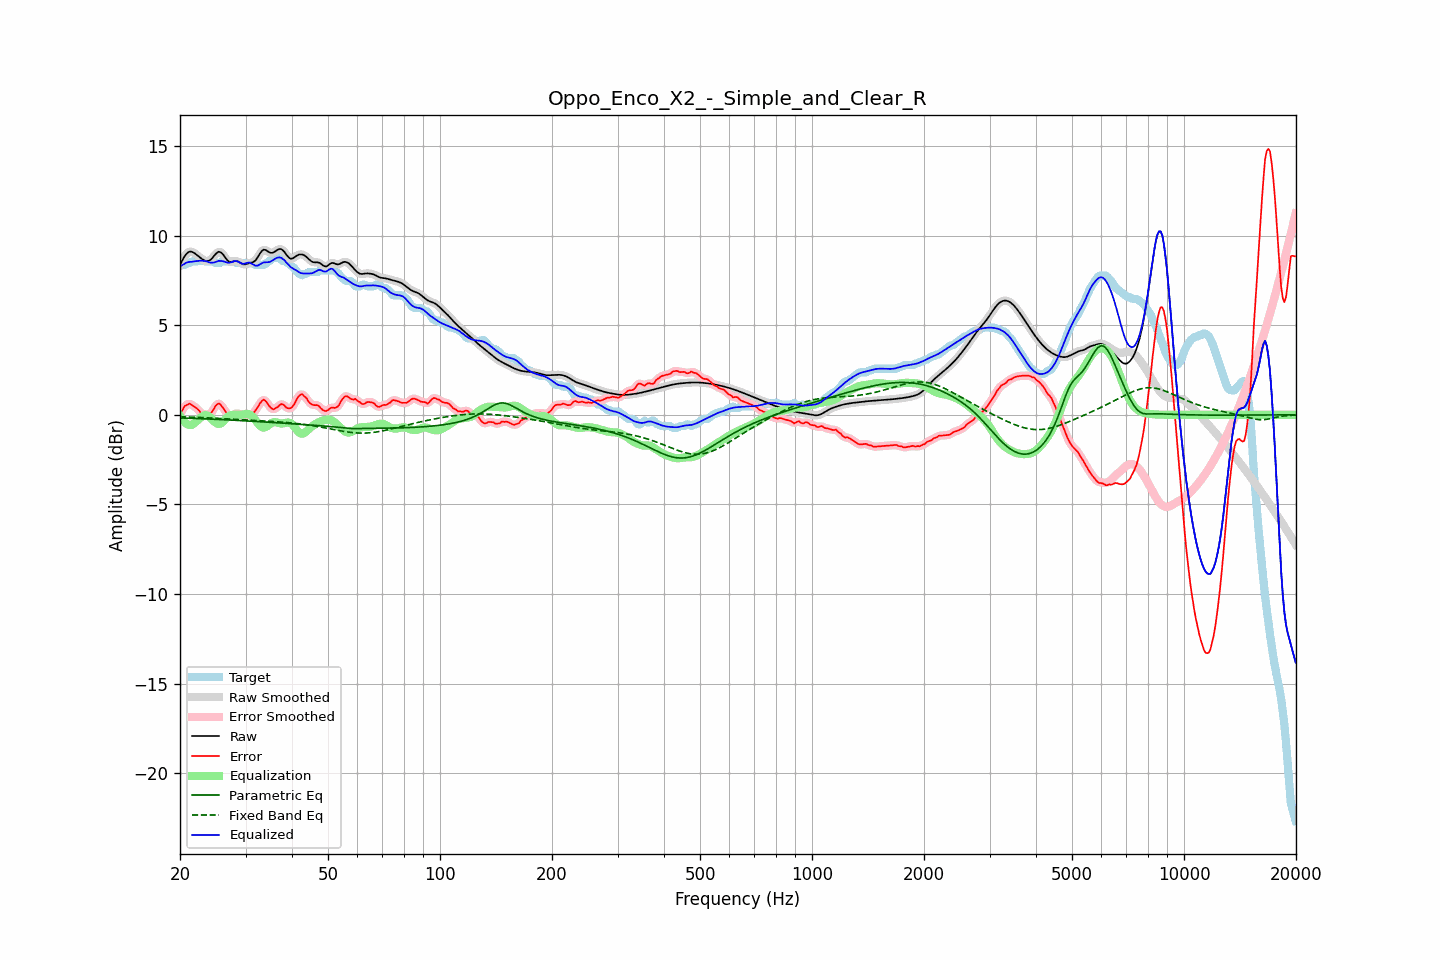

Data behind this chart, as committed beside it:
frequency, raw, error, smoothed, error_smoothed, equalization, parametric_eq, fixed_band_eq, equalized_raw, equalized_smoothed, target
20.00, 8.37, 0.00, 8.36, -0.00, -0.07, -0.17, -0.11, 8.30, 8.29, 8.37
20.20, 8.55, 0.18, 8.56, 0.19, -0.21, -0.17, -0.11, 8.34, 8.35, 8.37
20.40, 8.71, 0.34, 8.72, 0.35, -0.33, -0.18, -0.11, 8.39, 8.40, 8.37
20.61, 8.87, 0.50, 8.86, 0.47, -0.42, -0.18, -0.11, 8.45, 8.44, 8.37
20.81, 8.98, 0.54, 8.98, 0.56, -0.49, -0.18, -0.12, 8.49, 8.49, 8.44
21.02, 9.06, 0.59, 9.06, 0.60, -0.54, -0.19, -0.12, 8.52, 8.52, 8.47
21.23, 9.11, 0.63, 9.10, 0.60, -0.57, -0.19, -0.12, 8.54, 8.54, 8.48
21.44, 9.11, 0.58, 9.11, 0.58, -0.57, -0.19, -0.13, 8.54, 8.54, 8.53
21.66, 9.07, 0.50, 9.08, 0.52, -0.53, -0.20, -0.13, 8.55, 8.55, 8.57
21.87, 9.03, 0.46, 9.03, 0.45, -0.46, -0.20, -0.13, 8.57, 8.57, 8.57
22.09, 8.96, 0.39, 8.96, 0.39, -0.38, -0.20, -0.14, 8.58, 8.58, 8.57
22.31, 8.89, 0.32, 8.89, 0.31, -0.30, -0.21, -0.14, 8.59, 8.59, 8.57
22.54, 8.81, 0.23, 8.81, 0.21, -0.22, -0.21, -0.14, 8.60, 8.60, 8.58
22.76, 8.74, 0.09, 8.74, 0.12, -0.14, -0.21, -0.15, 8.60, 8.60, 8.66
22.99, 8.68, 0.06, 8.68, 0.06, -0.08, -0.22, -0.15, 8.60, 8.60, 8.62
23.22, 8.63, 0.05, 8.63, 0.03, -0.04, -0.22, -0.16, 8.59, 8.59, 8.57
23.45, 8.59, 0.02, 8.59, 0.02, -0.02, -0.23, -0.16, 8.57, 8.57, 8.57
23.69, 8.58, 0.01, 8.58, 0.02, -0.03, -0.23, -0.17, 8.55, 8.55, 8.57
23.92, 8.60, 0.03, 8.60, 0.03, -0.08, -0.23, -0.17, 8.52, 8.52, 8.57
24.16, 8.66, 0.08, 8.66, 0.08, -0.16, -0.24, -0.17, 8.49, 8.50, 8.57
24.40, 8.74, 0.17, 8.75, 0.19, -0.25, -0.24, -0.18, 8.49, 8.49, 8.57
24.65, 8.85, 0.32, 8.85, 0.33, -0.35, -0.25, -0.18, 8.51, 8.50, 8.53
24.89, 8.96, 0.49, 8.96, 0.47, -0.43, -0.25, -0.19, 8.53, 8.53, 8.47
25.14, 9.04, 0.57, 9.05, 0.58, -0.48, -0.25, -0.19, 8.56, 8.56, 8.47
25.39, 9.10, 0.63, 9.09, 0.62, -0.51, -0.26, -0.20, 8.60, 8.58, 8.47
25.65, 9.08, 0.60, 9.08, 0.58, -0.49, -0.26, -0.20, 8.59, 8.59, 8.48
25.91, 9.03, 0.48, 9.03, 0.49, -0.44, -0.27, -0.21, 8.59, 8.58, 8.55
26.16, 8.93, 0.36, 8.92, 0.36, -0.36, -0.27, -0.21, 8.57, 8.56, 8.57
26.43, 8.80, 0.23, 8.80, 0.22, -0.26, -0.27, -0.22, 8.53, 8.54, 8.57
26.69, 8.68, 0.11, 8.68, 0.11, -0.17, -0.28, -0.22, 8.51, 8.51, 8.57
26.96, 8.58, 0.01, 8.59, 0.02, -0.09, -0.28, -0.23, 8.49, 8.50, 8.57
27.23, 8.53, -0.04, 8.54, -0.03, -0.04, -0.29, -0.23, 8.49, 8.50, 8.57
27.50, 8.54, -0.03, 8.54, -0.04, -0.01, -0.29, -0.24, 8.52, 8.52, 8.57
27.77, 8.56, -0.01, 8.56, -0.01, -0.00, -0.30, -0.24, 8.56, 8.56, 8.57
28.05, 8.58, 0.03, 8.58, 0.04, -0.00, -0.30, -0.25, 8.58, 8.58, 8.56
28.33, 8.58, 0.10, 8.58, 0.07, -0.01, -0.31, -0.26, 8.58, 8.58, 8.49
28.62, 8.56, 0.09, 8.56, 0.08, -0.01, -0.31, -0.26, 8.56, 8.55, 8.47
28.90, 8.51, 0.04, 8.51, 0.05, -0.01, -0.32, -0.27, 8.51, 8.50, 8.47
29.19, 8.46, -0.01, 8.46, -0.01, 0.00, -0.32, -0.27, 8.46, 8.46, 8.47
29.48, 8.41, -0.06, 8.42, -0.05, 0.02, -0.33, -0.28, 8.42, 8.43, 8.47
29.78, 8.40, -0.07, 8.40, -0.07, 0.04, -0.33, -0.28, 8.44, 8.44, 8.47
30.08, 8.41, -0.06, 8.41, -0.06, 0.05, -0.34, -0.29, 8.46, 8.46, 8.47
30.38, 8.44, -0.03, 8.44, -0.03, 0.05, -0.34, -0.29, 8.49, 8.49, 8.47
30.68, 8.47, -0.00, 8.46, -0.01, 0.03, -0.35, -0.30, 8.50, 8.49, 8.47
30.99, 8.49, 0.02, 8.49, 0.01, -0.02, -0.35, -0.30, 8.47, 8.47, 8.47
31.30, 8.51, 0.04, 8.51, 0.06, -0.09, -0.36, -0.31, 8.42, 8.42, 8.47
31.61, 8.55, 0.13, 8.56, 0.14, -0.19, -0.36, -0.31, 8.36, 8.36, 8.42
31.93, 8.62, 0.25, 8.63, 0.25, -0.31, -0.37, -0.32, 8.32, 8.33, 8.37
32.24, 8.75, 0.38, 8.75, 0.38, -0.42, -0.37, -0.32, 8.32, 8.33, 8.37
32.57, 8.89, 0.52, 8.89, 0.53, -0.54, -0.38, -0.33, 8.36, 8.36, 8.37
32.89, 9.04, 0.67, 9.04, 0.67, -0.63, -0.38, -0.33, 8.42, 8.41, 8.37
33.22, 9.15, 0.78, 9.15, 0.78, -0.69, -0.39, -0.34, 8.46, 8.46, 8.37
33.55, 9.22, 0.85, 9.21, 0.83, -0.71, -0.39, -0.34, 8.51, 8.49, 8.37
33.89, 9.21, 0.80, 9.21, 0.79, -0.70, -0.40, -0.35, 8.51, 8.51, 8.41
34.23, 9.16, 0.69, 9.16, 0.69, -0.65, -0.41, -0.35, 8.52, 8.52, 8.48
34.57, 9.10, 0.56, 9.10, 0.56, -0.58, -0.41, -0.36, 8.52, 8.52, 8.55
34.92, 9.05, 0.44, 9.06, 0.44, -0.51, -0.42, -0.36, 8.54, 8.55, 8.61
35.27, 9.04, 0.36, 9.04, 0.35, -0.45, -0.42, -0.37, 8.59, 8.59, 8.68
35.62, 9.06, 0.30, 9.06, 0.32, -0.42, -0.43, -0.37, 8.64, 8.65, 8.75
35.97, 9.11, 0.34, 9.11, 0.34, -0.41, -0.43, -0.38, 8.70, 8.70, 8.77
... 635 more rows
